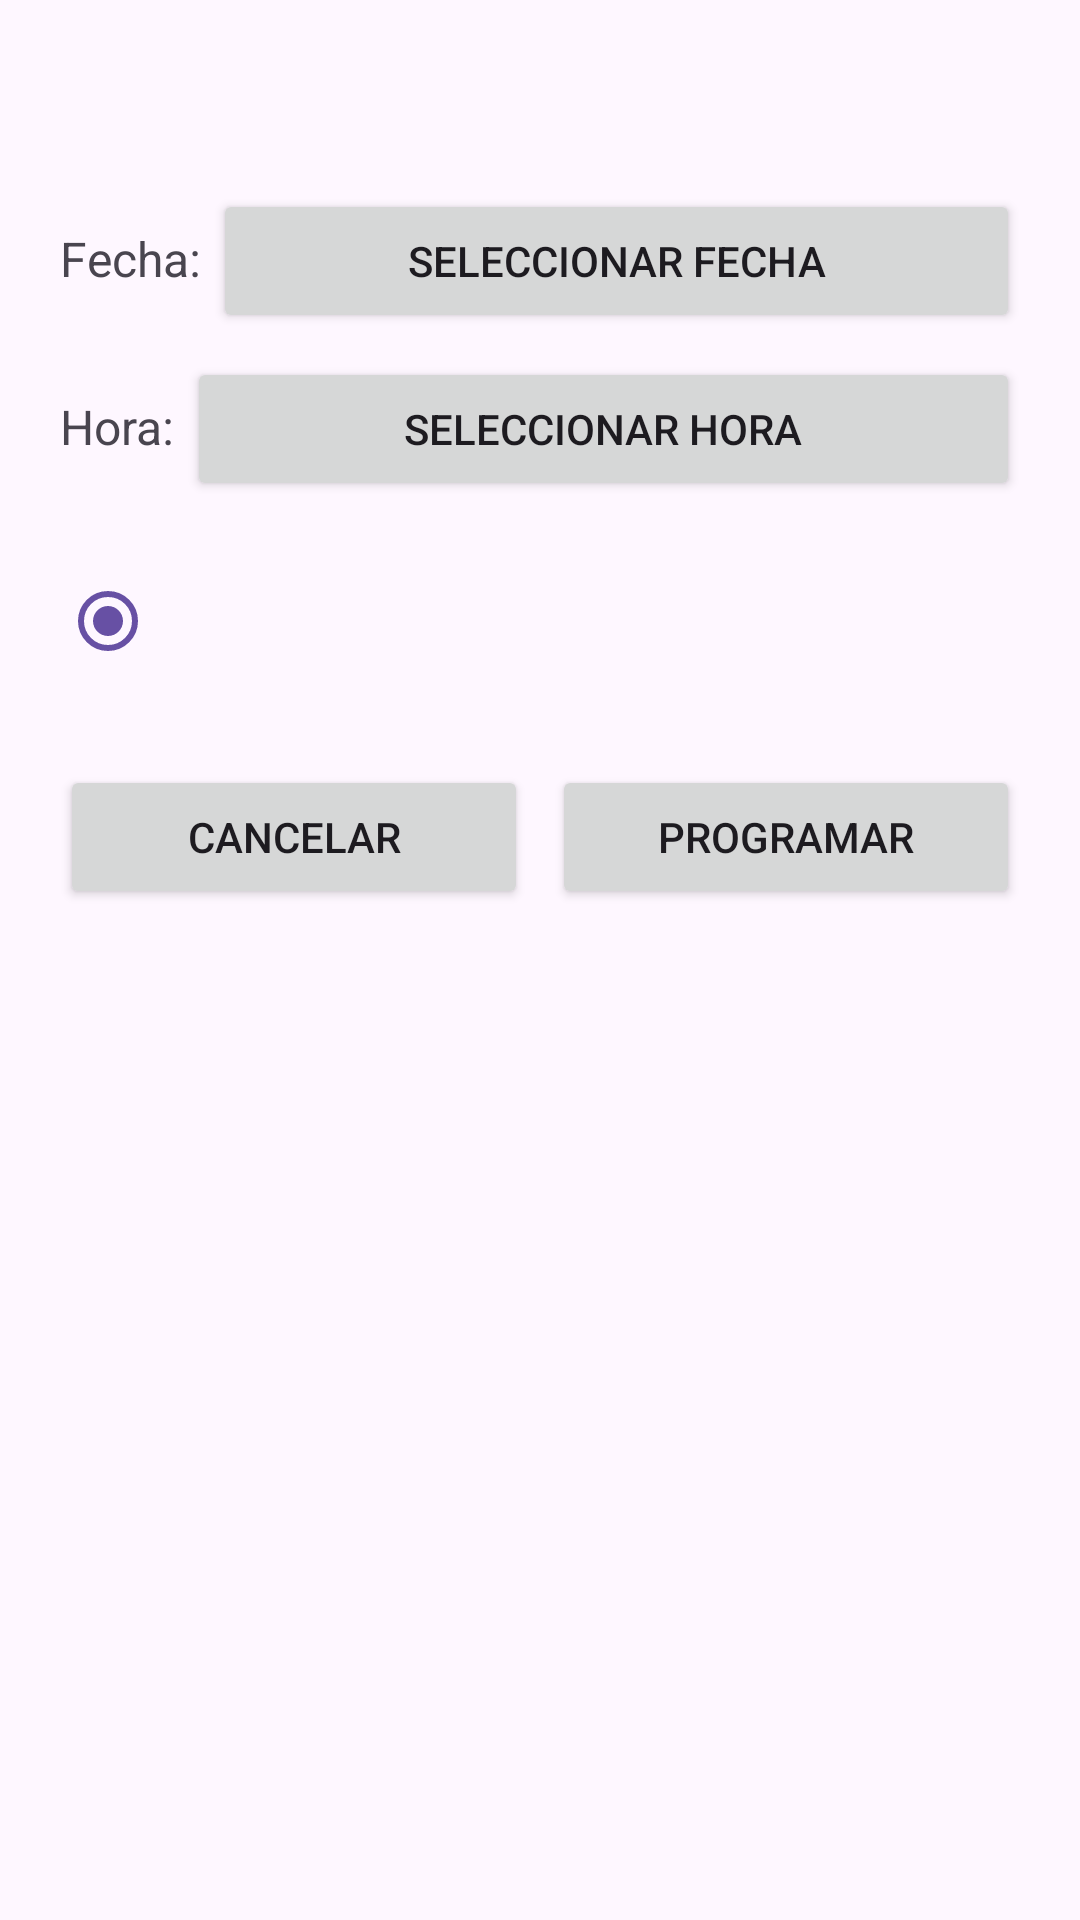

Android layout source for this screen:
<!-- AndroidManifest.xml: application theme Theme.SmartHouse -->
<!-- res/layout/fragment_dispositivos_dialog.xml -->
<?xml version="1.0" encoding="utf-8"?>
<LinearLayout xmlns:android="http://schemas.android.com/apk/res/android"
    android:layout_width="match_parent"
    android:layout_height="wrap_content"
    android:orientation="vertical"
    android:padding="20dp">

    <TextView
        android:id="@+id/title"
        android:layout_width="match_parent"
        android:layout_height="wrap_content"
        android:textSize="20sp"
        android:textStyle="bold"
        android:gravity="center"
        android:layout_marginBottom="16dp"/>

    <LinearLayout
        android:layout_width="match_parent"
        android:layout_height="wrap_content"
        android:orientation="horizontal"
        android:layout_marginBottom="8dp">
        <TextView
            android:layout_width="wrap_content"
            android:layout_height="wrap_content"
            android:text="Fecha: "
            android:textSize="16sp"/>
        <Button
            android:id="@+id/btnSeleccionarFecha"
            android:layout_width="0dp"
            style="@style/EstiloBotonPrincipal"
            android:layout_height="wrap_content"
            android:layout_weight="1"
            android:text="Seleccionar fecha"/>
    </LinearLayout>

    <LinearLayout
        android:layout_width="match_parent"
        android:layout_height="wrap_content"
        android:orientation="horizontal"
        android:layout_marginBottom="16dp">
        <TextView
            android:layout_width="wrap_content"
            android:layout_height="wrap_content"
            android:text="Hora: "
            android:textSize="16sp"/>
        <Button
            android:id="@+id/btnSeleccionarHora"
            android:layout_width="0dp"
            style="@style/EstiloBotonPrincipal"
            android:layout_height="wrap_content"
            android:layout_weight="1"
            android:text="Seleccionar hora"/>
    </LinearLayout>

    <RadioGroup
        android:id="@+id/radioGroupEstado"
        android:layout_width="match_parent"
        android:layout_height="wrap_content"
        android:orientation="horizontal"
        android:layout_marginBottom="24dp">

        <RadioButton
            android:id="@+id/radioAccion1"
            android:layout_width="0dp"
            android:layout_height="wrap_content"
            android:layout_weight="1"
            android:checked="true"/>

    </RadioGroup>

    <LinearLayout
        android:layout_width="match_parent"
        android:layout_height="wrap_content"
        android:orientation="horizontal"
        android:weightSum="2">
        <Button
            android:id="@+id/btnCancelar"
            android:layout_width="0dp"
            style="@style/EstiloBotonPrincipal"
            android:layout_height="wrap_content"
            android:layout_weight="1"
            android:text="Cancelar"
            android:layout_marginEnd="8dp"/>
        <Button
            android:id="@+id/btnGuardarProgramacion"
            android:layout_width="0dp"
            style="@style/EstiloBotonPrincipal"
            android:layout_height="wrap_content"
            android:layout_weight="1"
            android:text="Programar"/>
    </LinearLayout>
</LinearLayout>
<!-- resources referenced by this layout -->
<resources>
  <style name="Theme.SmartHouse" parent="Base.Theme.SmartHouse" />
  <style name="Base.Theme.SmartHouse" parent="Theme.Material3.DayNight.NoActionBar">
          
          
      </style>
</resources>
